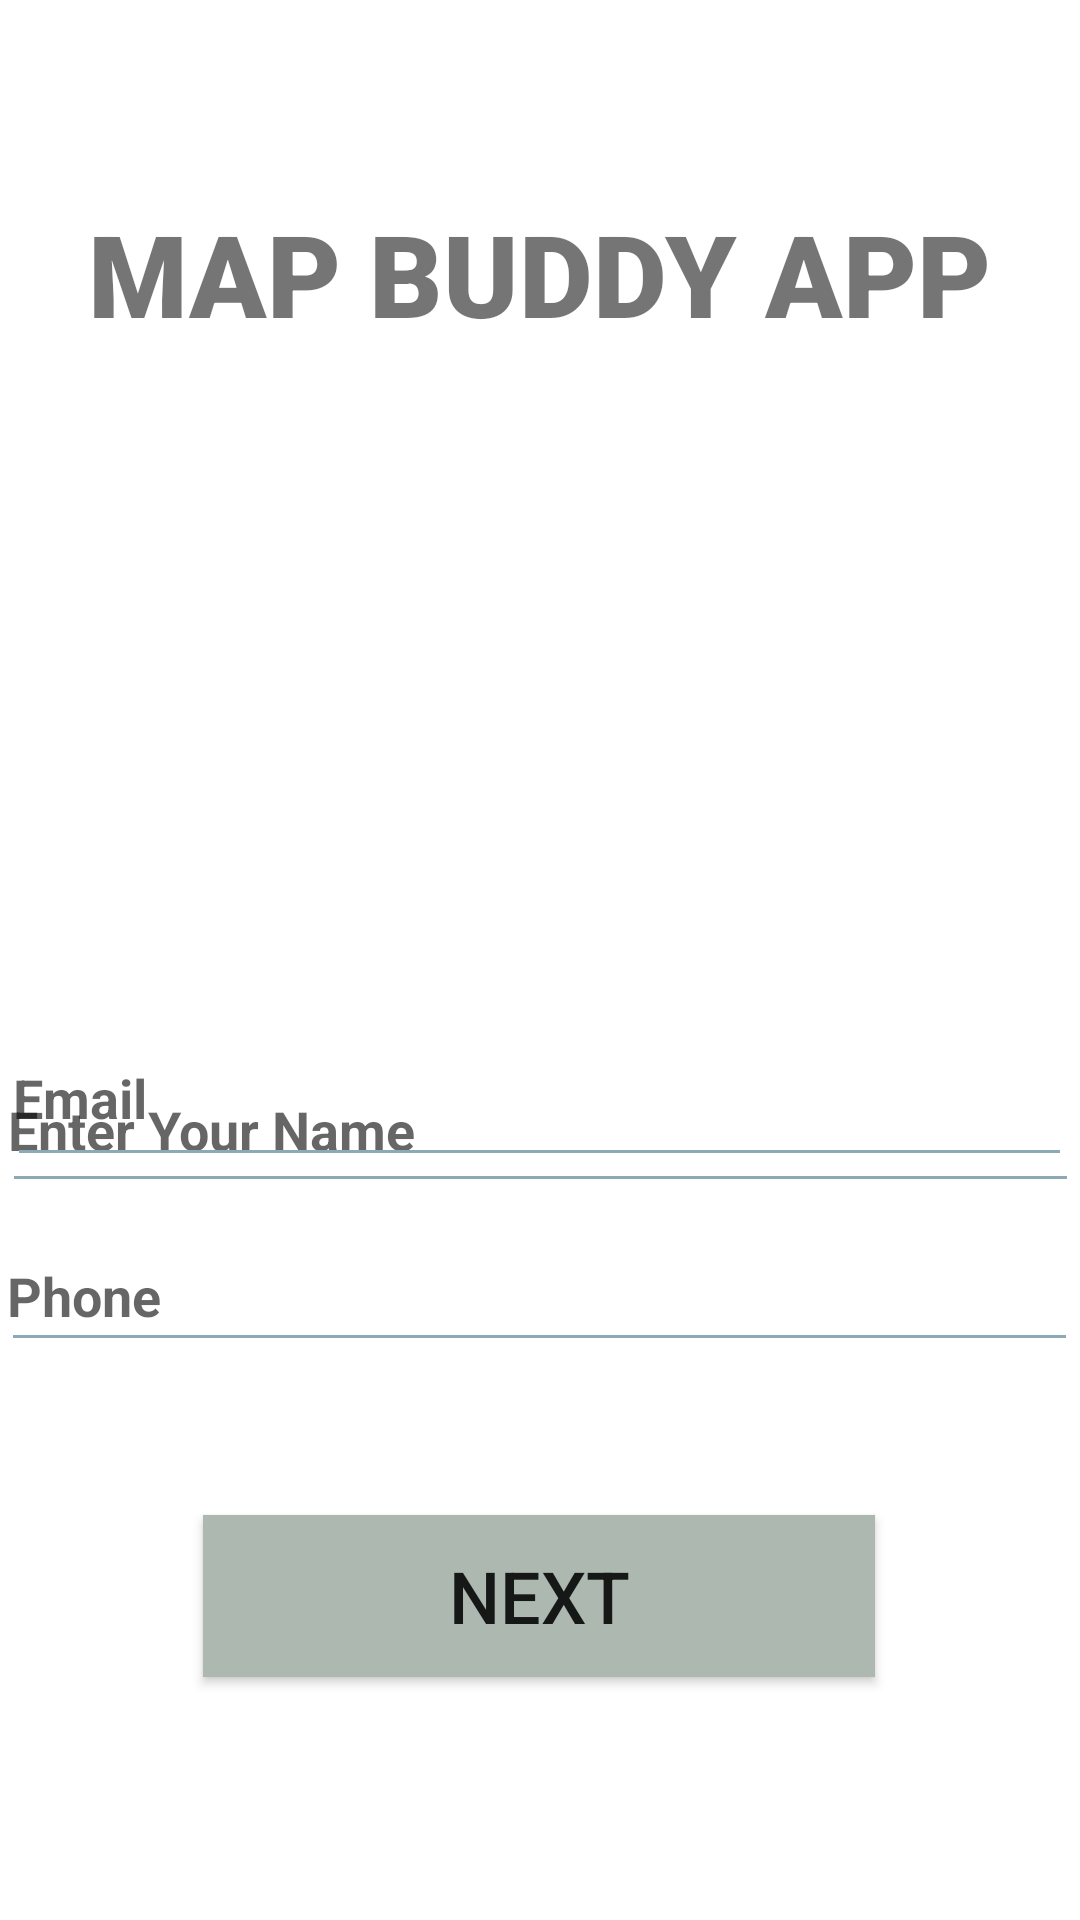

The Android layout XML behind this screen, and the referenced resources:
<!-- AndroidManifest.xml: application theme Theme.MapBuddy -->
<!-- res/layout/activity_main.xml -->
<?xml version="1.0" encoding="utf-8"?>
<androidx.constraintlayout.widget.ConstraintLayout xmlns:android="http://schemas.android.com/apk/res/android"
    xmlns:app="http://schemas.android.com/apk/res-auto"
    xmlns:tools="http://schemas.android.com/tools"
    android:layout_width="match_parent"
    android:layout_height="match_parent"
    android:background="@drawable/collegebg9"
    tools:context=".MainActivity">

    <TextView
        android:id="@+id/textView3"
        android:layout_width="306dp"
        android:layout_height="79dp"
        android:fontFamily="sans-serif-black"
        android:text="MAP BUDDY APP"
        android:textAlignment="center"
        android:textAllCaps="true"
        android:textSize="38sp"
        android:textStyle="bold"
        app:layout_constraintBottom_toBottomOf="parent"
        app:layout_constraintEnd_toEndOf="parent"
        app:layout_constraintHorizontal_bias="0.496"
        app:layout_constraintStart_toStartOf="parent"
        app:layout_constraintTop_toTopOf="parent"
        app:layout_constraintVertical_bias="0.117" />

    <EditText
        android:id="@+id/editTextTextPersonName"
        android:layout_width="359dp"
        android:layout_height="49dp"
        android:layout_marginTop="352dp"


        android:backgroundTint="#8BA9B6"
        android:ems="10"
        android:hint="Enter Your Name"
        android:inputType="textPersonName"
        android:padding="2dp"
        android:textStyle="bold"
        app:layout_constraintEnd_toEndOf="parent"
        app:layout_constraintStart_toStartOf="parent"
        app:layout_constraintTop_toTopOf="parent" />

    <EditText
        android:id="@+id/editTextTextEmailAddress"
        android:layout_width="355dp"
        android:layout_height="53dp"
        android:backgroundTint="#8BA9B6"

        android:ems="10"
        android:hint="Email"
        android:inputType="textEmailAddress"
        android:padding="2dp"
        android:textStyle="bold"
        app:layout_constraintBottom_toBottomOf="parent"
        app:layout_constraintEnd_toEndOf="parent"
        app:layout_constraintHorizontal_bias="0.446"
        app:layout_constraintStart_toStartOf="parent"
        app:layout_constraintTop_toTopOf="parent"
        app:layout_constraintVertical_bias="0.578" />

    <EditText
        android:id="@+id/editTextPhone"
        android:layout_width="359dp"
        android:layout_height="44dp"
        android:backgroundTint="#8BA9B6"

        android:ems="10"
        android:hint="Phone"
        android:inputType="phone"
        android:padding="2dp"
        android:textStyle="bold"
        app:layout_constraintBottom_toBottomOf="parent"
        app:layout_constraintEnd_toEndOf="parent"
        app:layout_constraintHorizontal_bias="0.48"
        app:layout_constraintStart_toStartOf="parent"
        app:layout_constraintTop_toTopOf="parent"
        app:layout_constraintVertical_bias="0.688" />

    <Button
        android:id="@+id/button2"
        android:layout_width="224dp"
        android:layout_height="54dp"
        android:background="#ADB8B1"
        android:text="NEXT"
        android:textSize="24sp"
        app:layout_constraintBottom_toBottomOf="parent"
        app:layout_constraintEnd_toEndOf="parent"
        app:layout_constraintHorizontal_bias="0.497"
        app:layout_constraintStart_toStartOf="parent"
        app:layout_constraintTop_toTopOf="parent"
        app:layout_constraintVertical_bias="0.862" />

</androidx.constraintlayout.widget.ConstraintLayout>
<!-- resources referenced by this layout -->
<resources>
  <style name="Theme.MapBuddy" parent="Theme.MaterialComponents.DayNight.NoActionBar">
          
          <item name="colorPrimary">@color/purple_500</item>
          <item name="colorPrimaryVariant">@color/purple_700</item>
          <item name="colorOnPrimary">@color/white</item>
          
          <item name="colorSecondary">@color/teal_200</item>
          <item name="colorSecondaryVariant">@color/teal_700</item>
          <item name="colorOnSecondary">@color/black</item>
          
          <item name="android:statusBarColor" tools:targetApi="l">?attr/colorPrimaryVariant</item>
          
      </style>
  <!-- not gathered from this repository: default colours our renderer supplied (Android Studio template values) -->
  <color name="purple_500">#FF6200EE</color>
  <color name="purple_700">#FF3700B3</color>
  <color name="teal_200">#FF03DAC5</color>
  <color name="teal_700">#FF018786</color>
  <color name="black">#FF000000</color>
  <color name="white">#FFFFFFFF</color>
</resources>
